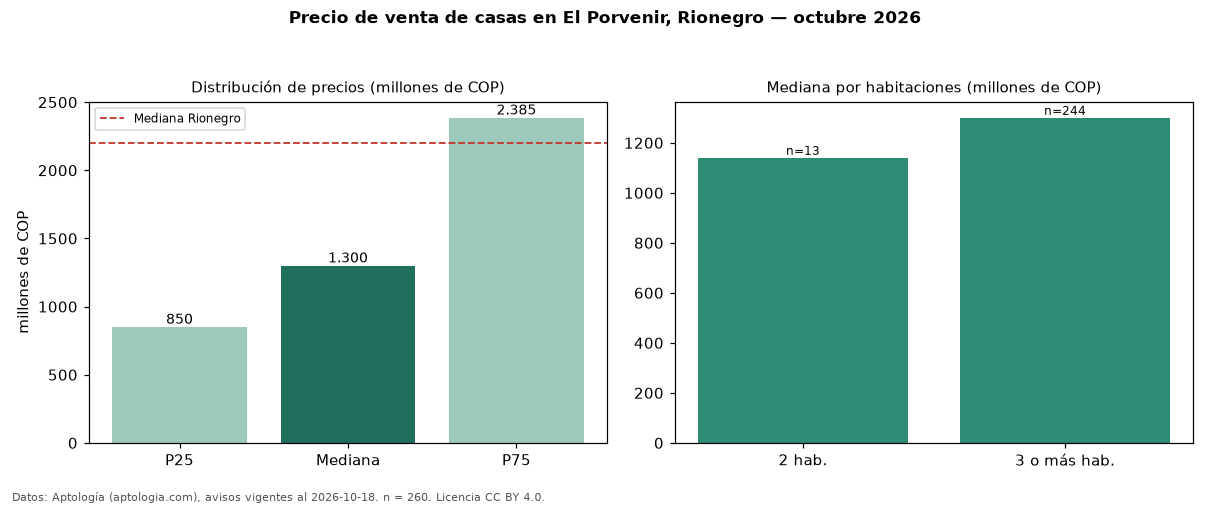

The file beside this chart, header and first rows:
seccion, metrica, valor, moneda, n
precio, p25, 850000000, COP, 260
precio, mediana, 1300000000, COP, 260
precio, p75, 2385000000, COP, 260
precio, minimo, 250000000, COP, 260
precio, maximo, 7800000000, COP, 260
m2, mediana_precio_m2, 5909091, COP, 248
m2, area_mediana_m2, 230.0, m2, 248
admin, mediana_admin_mes, 443500, COP, 88
banos, mediana_banos, 4.0, , 
parqueadero, pct_con_parqueadero, 93.9, %, 229
estrato, estrato_mas_frecuente, 5, , 249
habitaciones, 2, 1140000000, COP, 13
habitaciones, 3+, 1300000000, COP, 244
ciudad, mediana_ciudad_referencia, 2200000000, COP, 
ciudad, mediana_m2_ciudad, 6689815, COP, 
fuente, fecha_datos, 2026-10-18, , 
fuente, atribucion, https://www.aptologia.com/casas-en-venta…, , 
fuente, licencia, CC BY 4.0, , 
